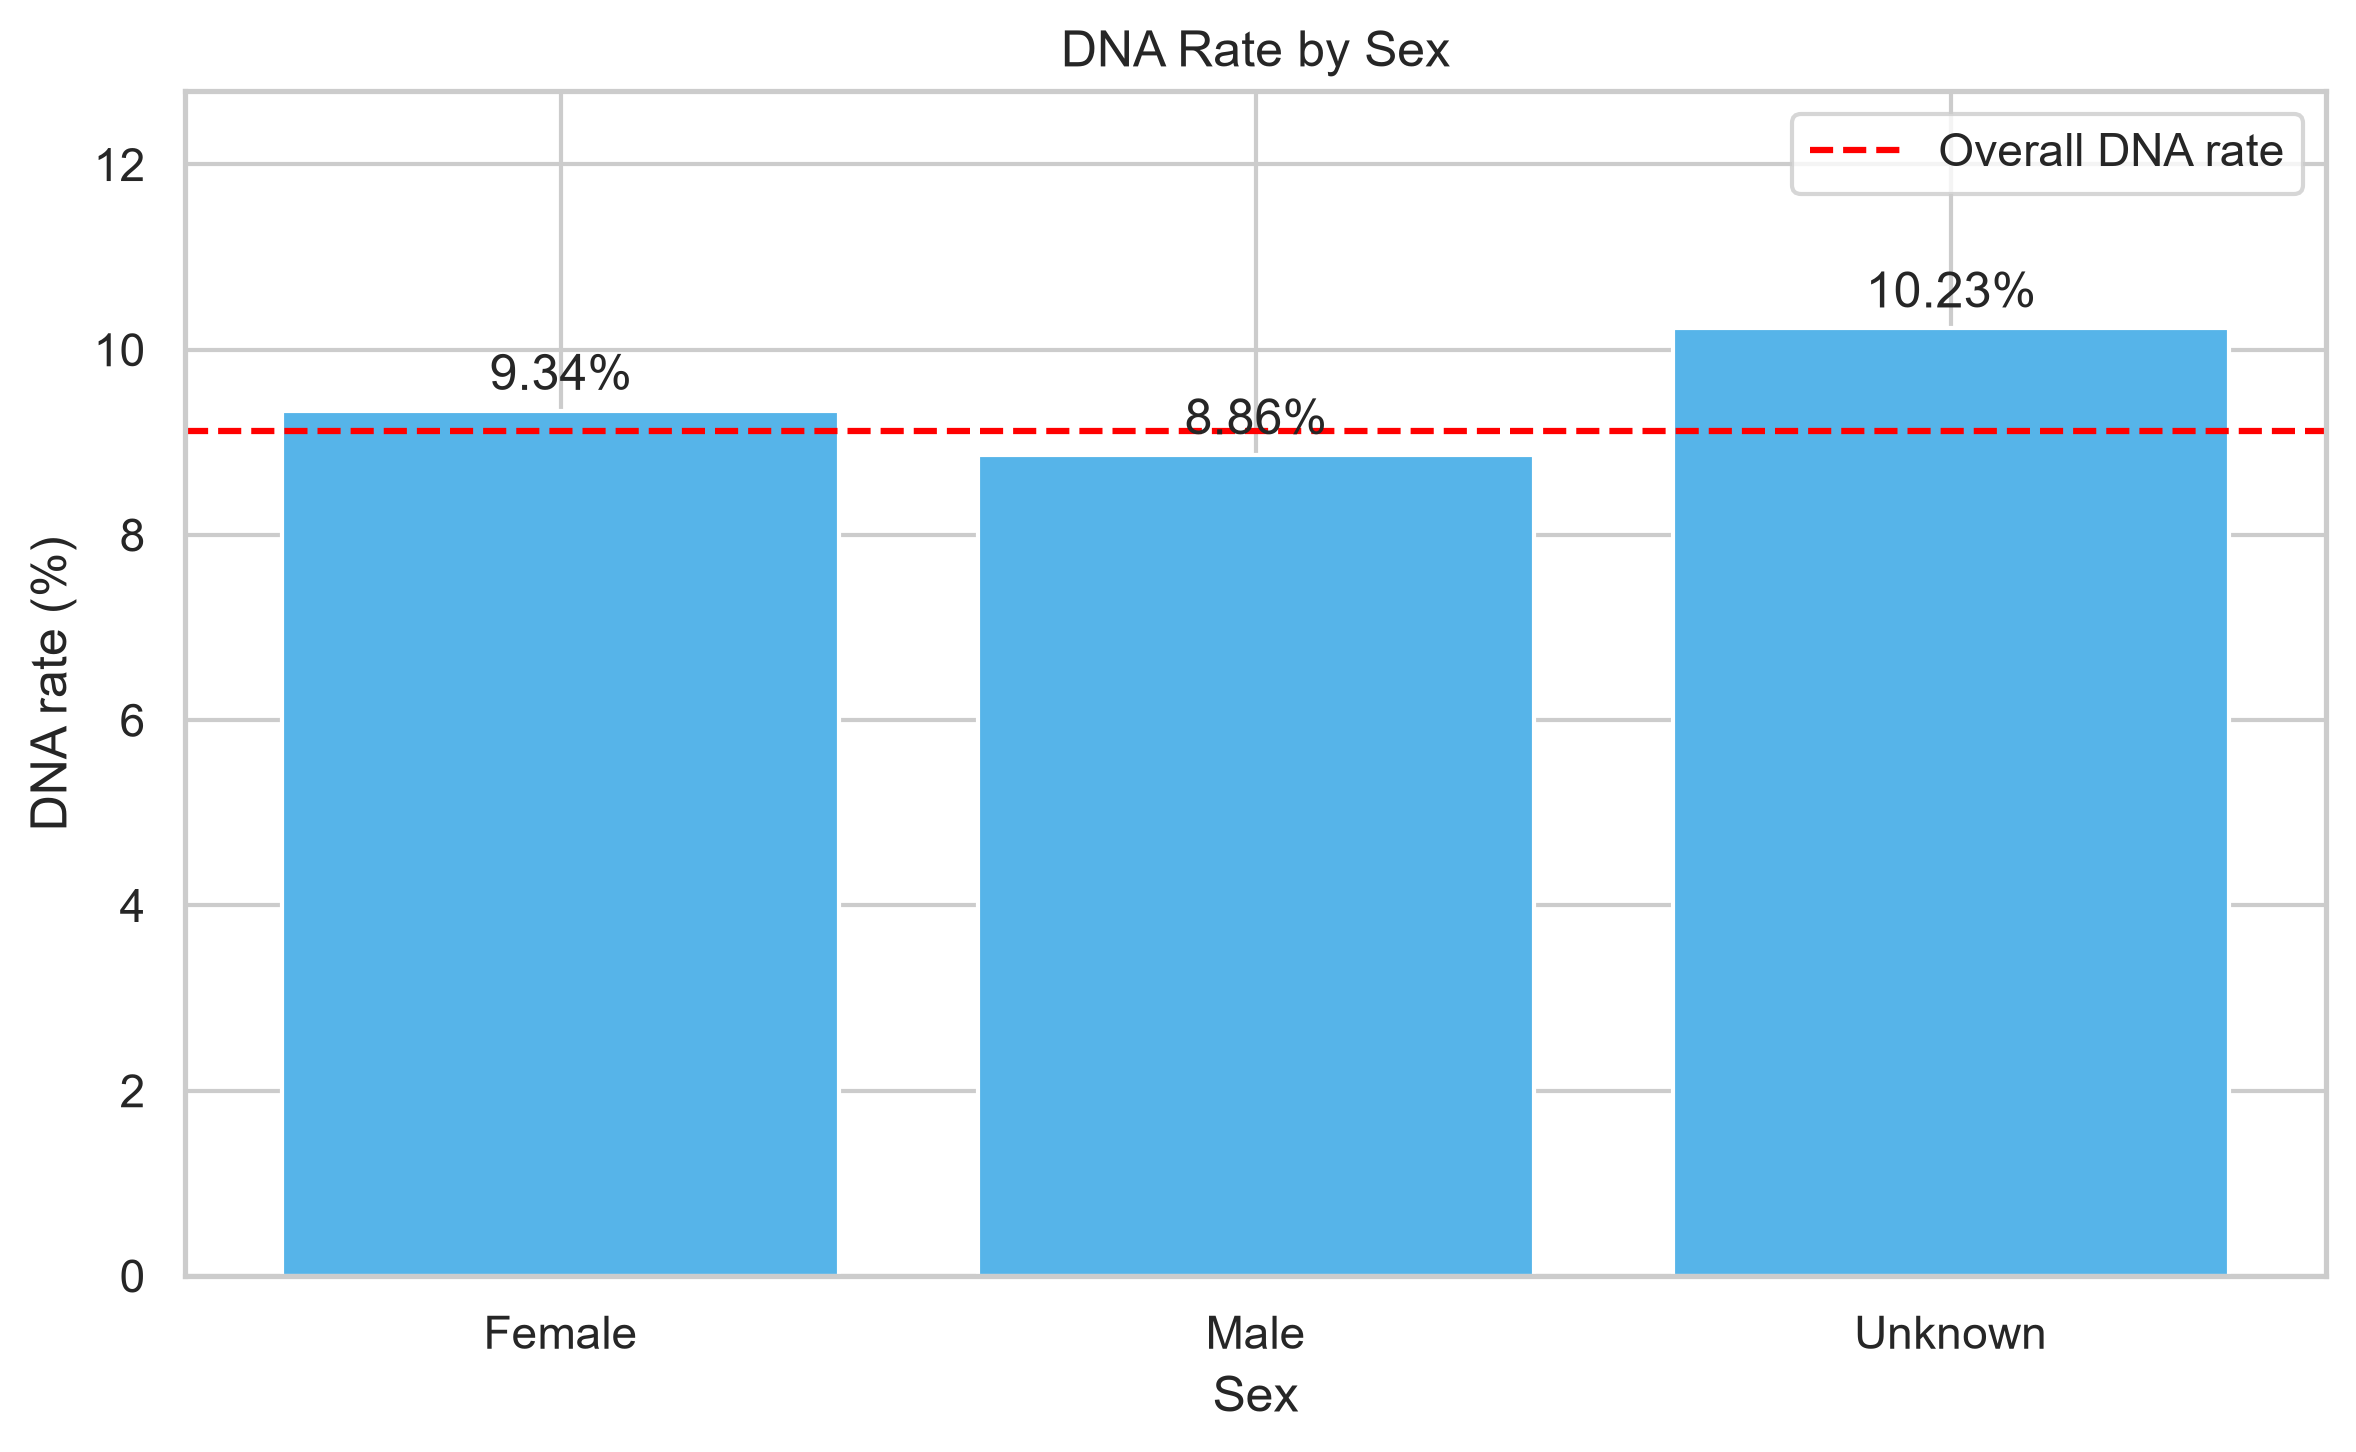

The data file committed next to this chart (first rows):
sex_eda, appointments, attended_count, dna_count, dna_rate_percent
Female, 19157, 17368, 1789, 9.34
Male, 17019, 15511, 1508, 8.86
Unknown, 88, 79, 9, 10.23
